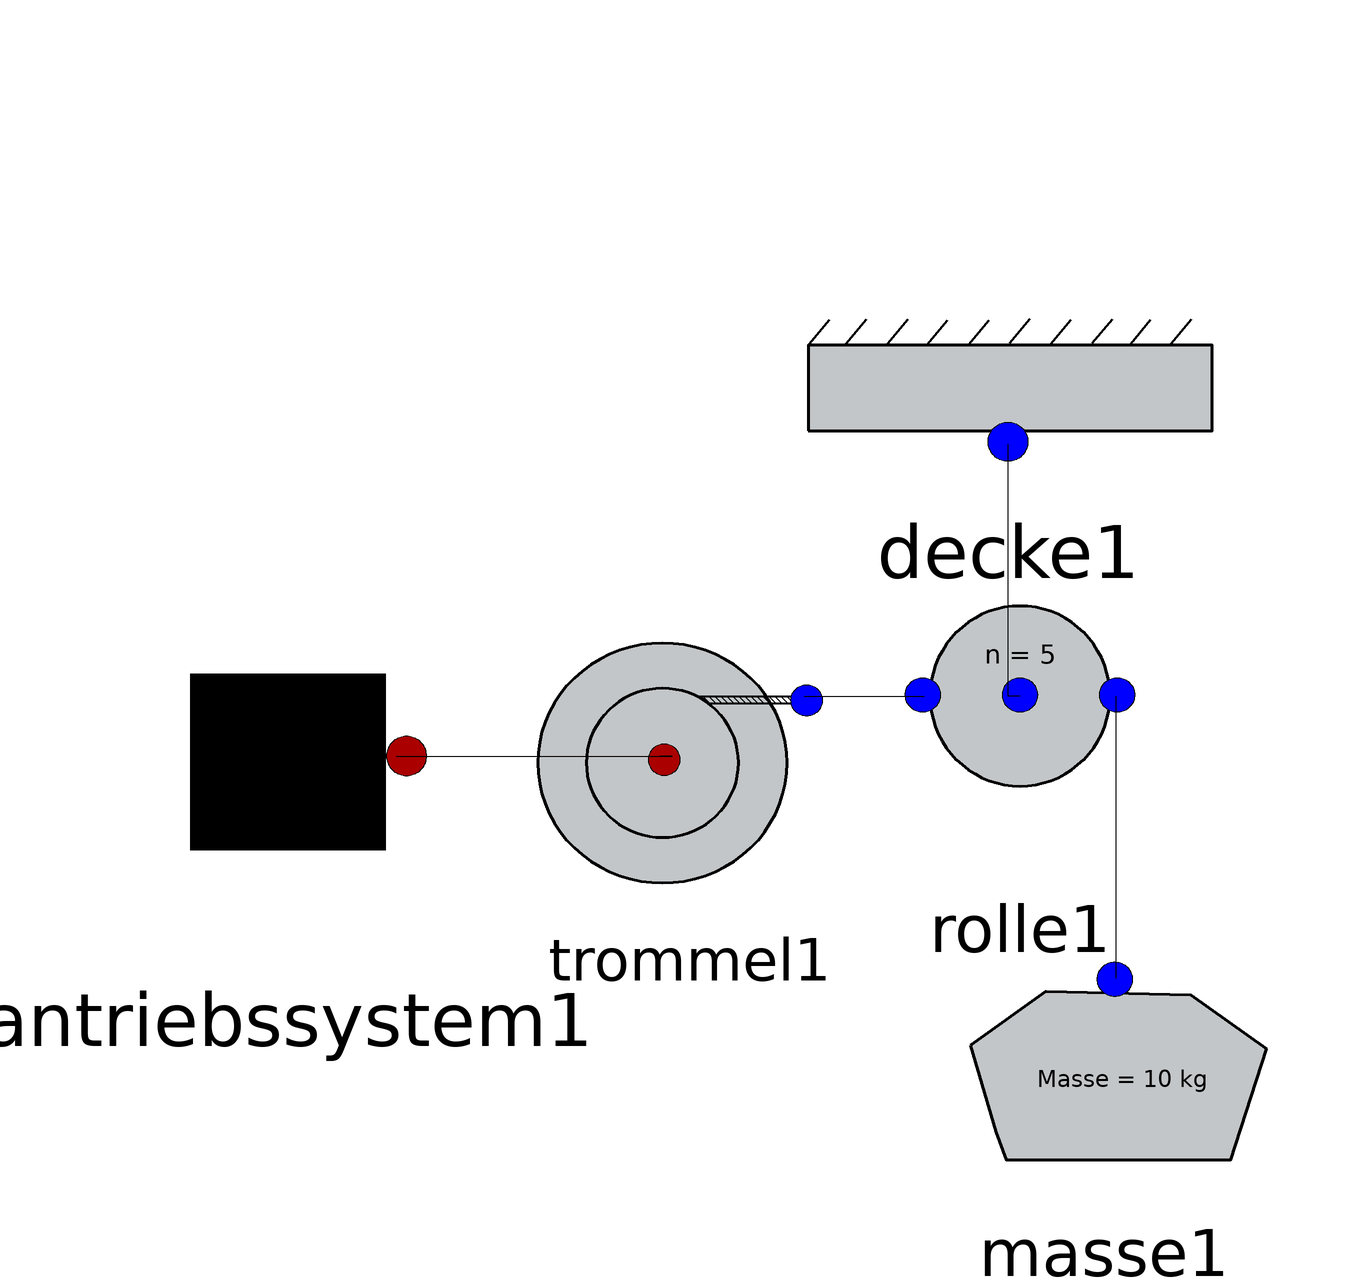

Above is the diagram view of the following Modelica model: its components placed by their Placement annotations and its connect equations drawn as lines.

model Beispiel
  Projekt_Flaschenzug.Antriebssystem antriebssystem1 annotation(
      Placement(visible = true, transformation(origin = {-72, 6}, extent = {{-34, -34}, {34, 34}}, rotation = 0)));
  Projekt_Flaschenzug.Decke decke1 annotation(
      Placement(visible = true, transformation(origin = {48, 84}, extent = {{-34, -34}, {34, 34}}, rotation = 0)));
  Projekt_Flaschenzug.Trommel trommel1 annotation(
      Placement(visible = true, transformation(origin = {-5, 7}, extent = {{-27, -27}, {27, 27}}, rotation = 0)));
  Projekt_Flaschenzug.Rolle rolle1 annotation(
      Placement(visible = true, transformation(origin = {50, 16}, extent = {{-30, -30}, {30, 30}}, rotation = 0)));
  Projekt_Flaschenzug.Masse masse1 annotation(
      Placement(visible = true, transformation(origin = {64, -38}, extent = {{-30, -30}, {30, 30}}, rotation = 0)));
  equation
    connect(masse1.fs_connector1, rolle1.fs_connector2) annotation(
      Line(points = {{66, -31}, {66, 16}}));
    connect(rolle1.fs_connector3, decke1.fs_connector1) annotation(
      Line(points = {{50, 16}, {48, 16}, {48, 58}, {48, 58}}));
    connect(trommel1.fs_connector1, rolle1.fs_connector1) annotation(
      Line(points = {{14, 16}, {34, 16}, {34, 16}, {34, 16}}));
    connect(antriebssystem1.mw_connector1, trommel1.mw_connector1) annotation(
      Line(points = {{-54, 6}, {-8, 6}, {-8, 6}, {-10, 6}}));
  end Beispiel;